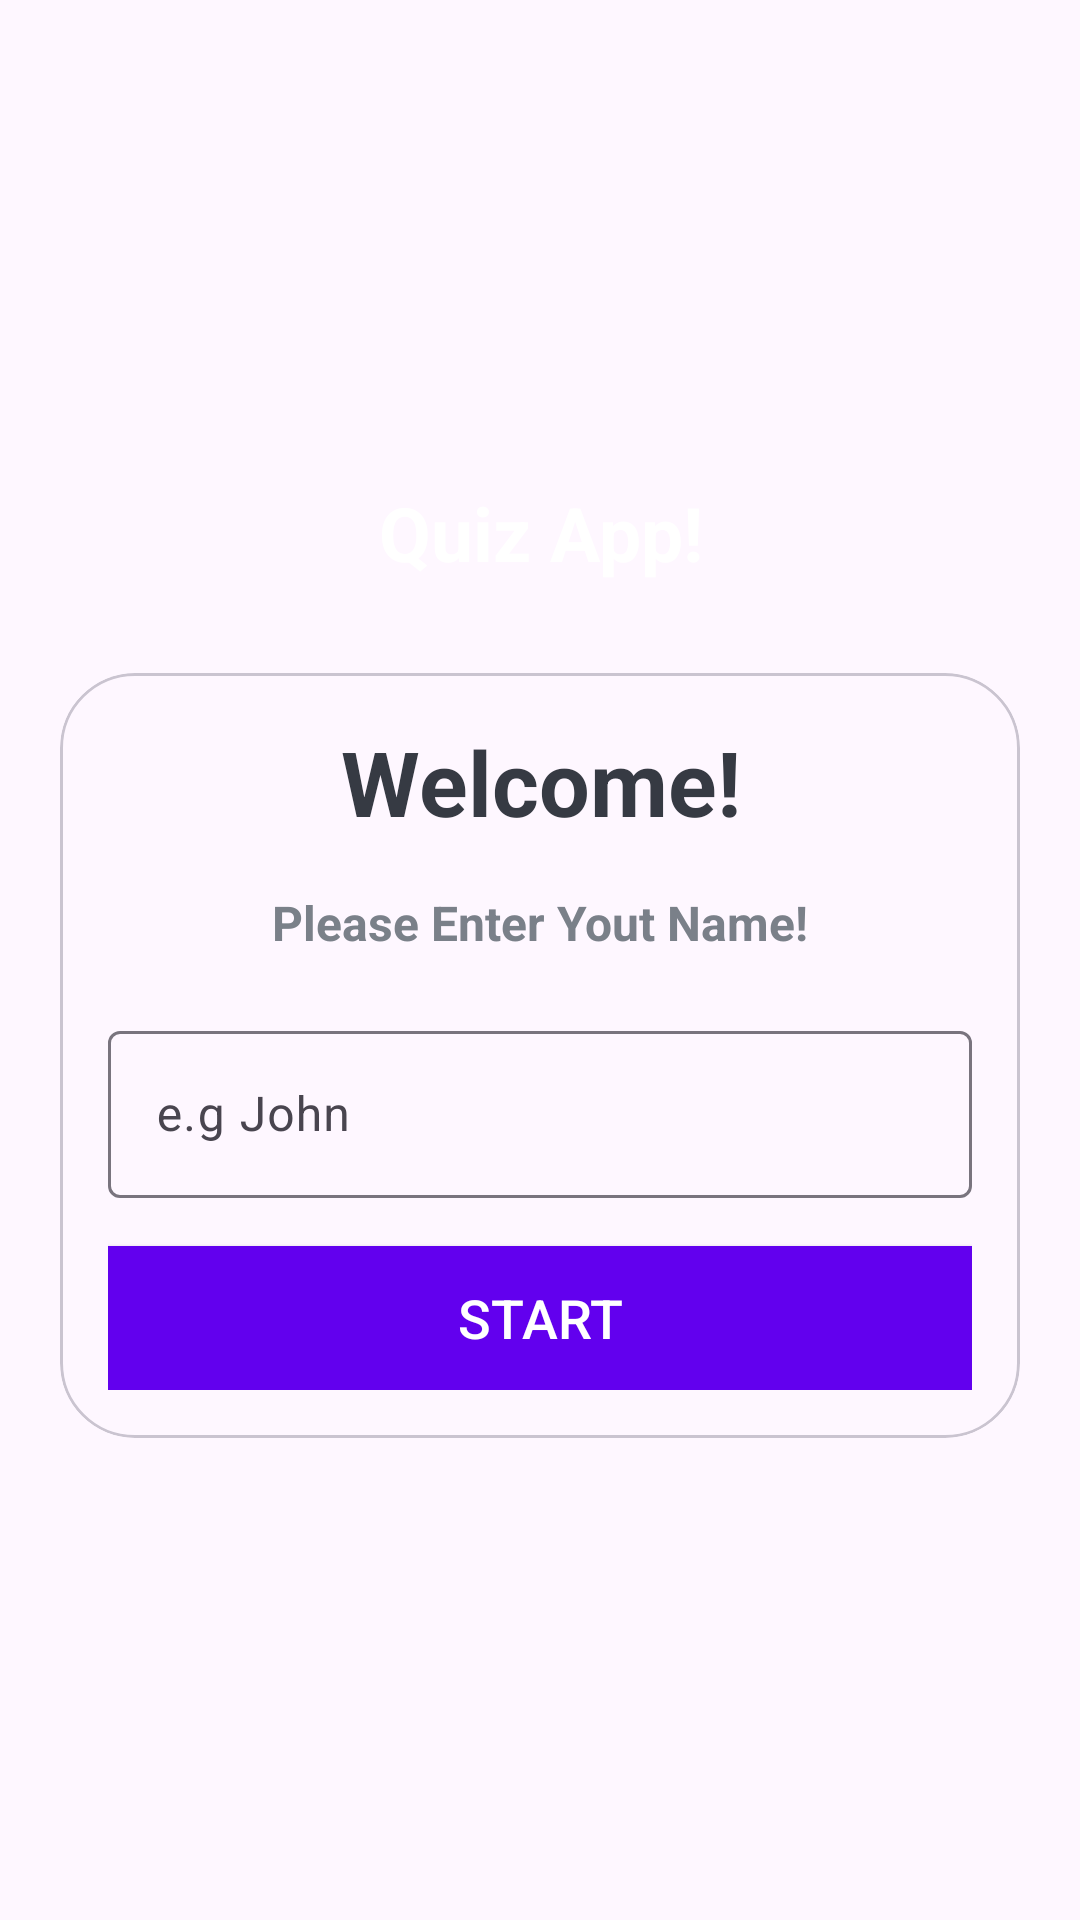

Produce the Android XML layout that renders to this screen, including the resource entries it uses.
<!-- AndroidManifest.xml: application theme Theme.QuizAppDemo -->
<!-- res/layout/activity_main.xml -->
<?xml version="1.0" encoding="utf-8"?>
<LinearLayout xmlns:android="http://schemas.android.com/apk/res/android"
    xmlns:app="http://schemas.android.com/apk/res-auto"
    xmlns:tools="http://schemas.android.com/tools"
    android:layout_width="match_parent"
    android:layout_height="match_parent"
    android:background="@drawable/background"
    android:gravity="center"
    android:orientation="vertical"
    tools:context=".MainActivity">

    <TextView
        android:layout_width="match_parent"
        android:layout_height="wrap_content"
        android:text="Quiz App!"
        android:textSize="25sp"
        android:textStyle="bold"
        android:gravity="center"
        android:textColor="@color/white"
        android:layout_marginBottom="30dp"
         />

    <com.google.android.material.card.MaterialCardView
        android:layout_width="match_parent"
        android:layout_height="wrap_content"
        android:layout_marginStart="20dp"
        android:layout_marginEnd="20dp"
        app:cardCornerRadius="25dp"
        android:background="@color/white">

        <LinearLayout
            android:layout_width="match_parent"
            android:layout_height="wrap_content"
            android:layout_margin="16dp"
            android:orientation="vertical">

            <TextView
                android:layout_width="match_parent"
                android:layout_height="wrap_content"
                android:text="Welcome!"
                android:textSize="30sp"
                android:textStyle="bold"
                android:gravity="center"
                android:textColor="#363A43"
                />

            <TextView
                android:layout_width="match_parent"
                android:layout_height="wrap_content"
                android:text="Please Enter Yout Name!"
                android:textSize="16sp"
                android:layout_marginTop="16dp"
                android:textStyle="bold"
                android:gravity="center"
                android:textColor="#7A8089"
                />

            <com.google.android.material.textfield.TextInputLayout
                android:layout_width="match_parent"
                android:layout_height="wrap_content"
                style="@style/Widget.Material3.TextInputLayout.OutlinedBox"
                android:layout_marginTop="20dp">

                <androidx.appcompat.widget.AppCompatEditText
                    android:layout_width="match_parent"
                    android:layout_height="wrap_content"
                    android:hint="e.g John"
                    android:inputType="textCapWords"
                    android:textColor="#363A43"
                    android:textColorHint="#7A8089">

                </androidx.appcompat.widget.AppCompatEditText>

            </com.google.android.material.textfield.TextInputLayout>

            <Button
                android:layout_width="match_parent"
                android:layout_height="wrap_content"
                android:layout_marginTop="16dp"
                android:background="@color/design_default_color_primary"
                android:text="START"
                android:textColor="@color/white"
                android:textSize="18sp">

            </Button>

        </LinearLayout>

    </com.google.android.material.card.MaterialCardView>

</LinearLayout>
<!-- resources referenced by this layout -->
<resources>
  <style name="Theme.QuizAppDemo" parent="Base.Theme.QuizAppDemo" />
  <style name="Base.Theme.QuizAppDemo" parent="Theme.Material3.DayNight.NoActionBar">
          
          
      </style>
  <!-- not gathered from this repository: default colours our renderer supplied (Android Studio template values) -->
  <color name="white">#FFFFFFFF</color>
</resources>
